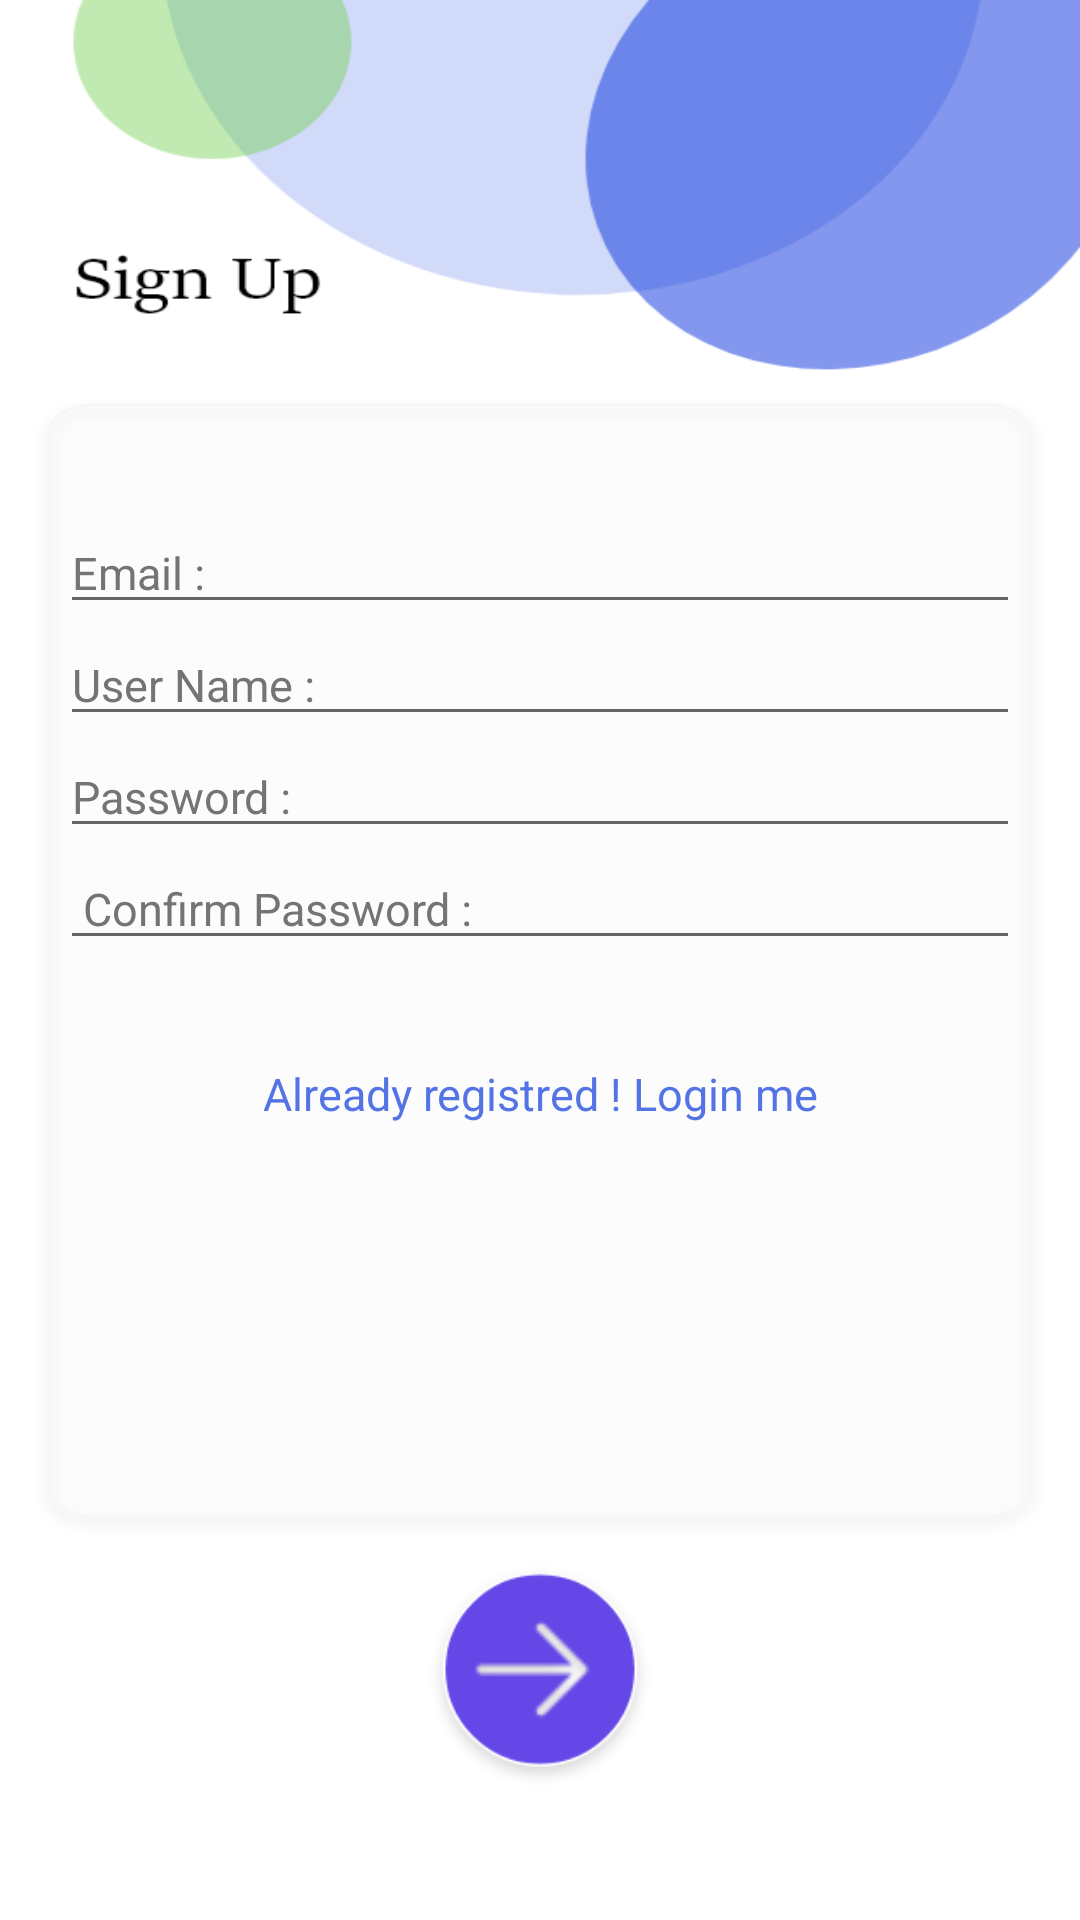

Layout XML and referenced resources for this Android screen:
<!-- AndroidManifest.xml: application theme AppTheme -->
<!-- res/layout/activity_sign_up_activity.xml -->
<?xml version="1.0" encoding="utf-8"?>
<LinearLayout xmlns:android="http://schemas.android.com/apk/res/android"
    xmlns:app="http://schemas.android.com/apk/res-auto"
    xmlns:tools="http://schemas.android.com/tools"
    android:layout_width="match_parent"
    android:layout_height="match_parent"
    android:background='@drawable/signup'
    android:gravity="center"
    android:orientation="vertical"
    android:padding="20dp"
    tools:context=".signUpACtivity">


    <EditText
        android:id="@+id/signUpEmailEditTextID"
        android:layout_width="match_parent"
        android:layout_height="wrap_content"
        android:hint="Email :"
        android:inputType="textEmailAddress"
        android:textSize="15sp"
        android:textAppearance="@style/TextAppearance.AppCompat.Large"
        android:textColor="#FFFFFF"
        android:layout_marginTop="130dp"
        android:textColorHint="#757373" />

    <EditText
        android:id="@+id/signUpusernameEditTextID"
        android:layout_width="match_parent"
        android:layout_height="wrap_content"
        android:hint="User Name :"
        android:inputType="textEmailAddress"
        android:textSize="15sp"
        android:textAppearance="@style/TextAppearance.AppCompat.Large"
        android:textColor="#FFFFFF"
        android:textColorHint="#757373" />


    <EditText
        android:id="@+id/signUppasswordEditTextID"
        android:layout_width="match_parent"
        android:layout_height="wrap_content"
        android:hint="Password : "
        android:inputType="textPassword"
        android:textAppearance="@style/TextAppearance.AppCompat.Large"
        android:textColor="#FFFFFF"
        android:textSize="15sp"
        android:textColorHint="#757373" />

    <EditText
        android:id="@+id/signUpconfirmpassEditTextID"
        android:layout_width="match_parent"
        android:layout_height="wrap_content"
        android:textSize="15sp"
        android:hint=" Confirm Password : "
        android:inputType="textPassword"
        android:textAppearance="@style/TextAppearance.AppCompat.Large"
        android:textColor="#FFFFFF"
        android:textColorHint="#757373" />


    <TextView
        android:id="@+id/signInTextViewID"
        android:layout_width="300dp"
        android:layout_height="49dp"
        android:layout_gravity="center"
        android:layout_marginTop="20dp"
        android:backgroundTint="#222f3e"
        android:gravity="center"
        android:text="Already registred ! Login me"
        android:textColor="#5373E6"
        android:textSize="15sp" />


    <Button
        android:id="@+id/signUpButtonID"
        android:layout_width="80dp"
        android:layout_height="80dp"
        android:layout_marginTop="130dp"
        android:background="@drawable/right"
        android:textSize="20sp" />


    <ProgressBar
        android:id="@+id/progressbarID"
        android:layout_width="wrap_content"
        android:layout_height="wrap_content"
        android:layout_gravity="center"
        android:visibility="gone" />


</LinearLayout>
<!-- resources referenced by this layout -->
<resources>
  <!-- drawable right: png bitmap (drawable, 10822 bytes) -->
  <!-- drawable signup: png bitmap (drawable, 34075 bytes) -->
  <style name="AppTheme" parent="Theme.AppCompat.Light.NoActionBar">
          
          <item name="colorPrimary">@color/colorPrimary</item>
          <item name="colorPrimaryDark">@color/colorPrimaryDark</item>
          <item name="colorAccent">@color/colorAccent</item>
      </style>
  <color name="colorPrimary">#ffc107</color>
  <color name="colorPrimaryDark">#212121</color>
  <color name="colorAccent">#7c4dff</color>
</resources>
